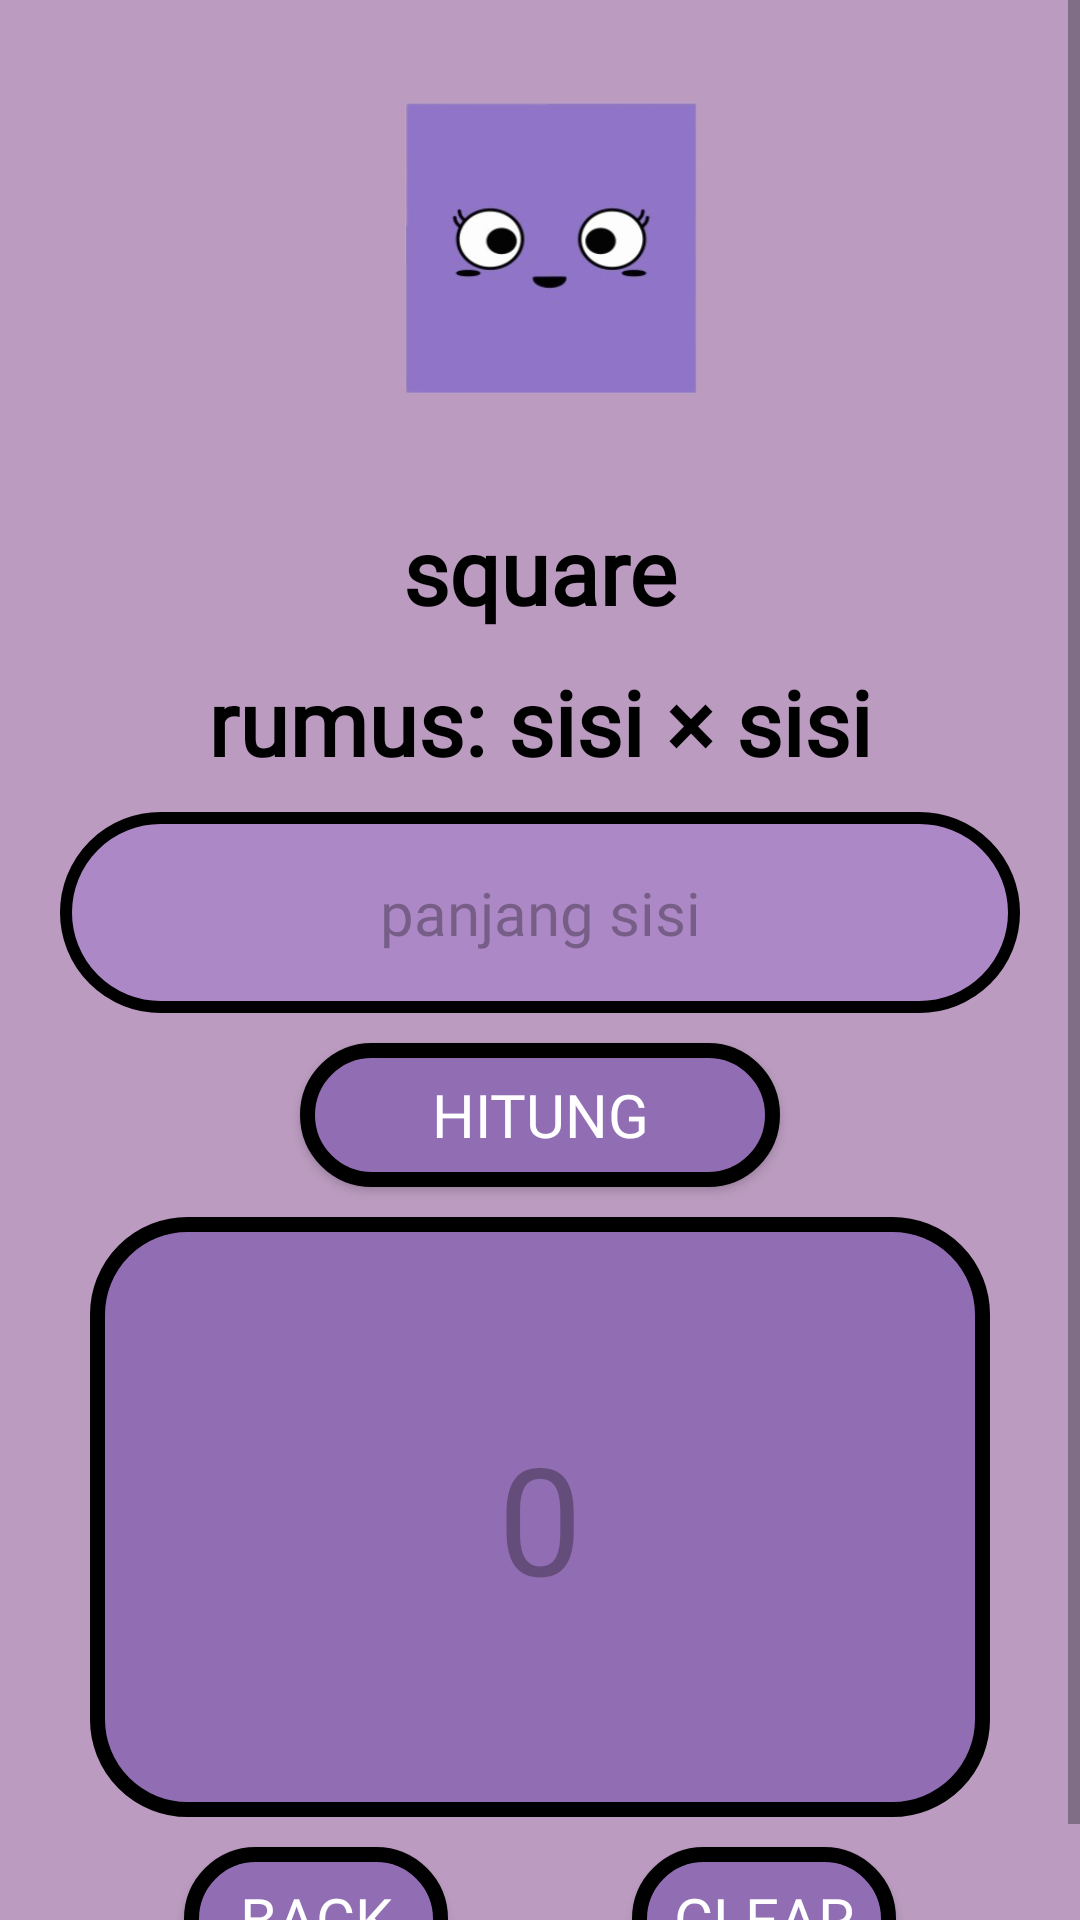

Layout XML and referenced resources for this Android screen:
<!-- AndroidManifest.xml: application theme Theme.BottonMenuKhalisha -->
<!-- res/layout/activity_square.xml -->
<?xml version="1.0" encoding="utf-8"?>
<ScrollView xmlns:android="http://schemas.android.com/apk/res/android"
    xmlns:app="http://schemas.android.com/apk/res-auto"
    xmlns:tools="http://schemas.android.com/tools"
    android:layout_width="match_parent"
    android:layout_height="match_parent"
    tools:context=".bangun_datar.square"
    android:background="@color/colorBack">

    <androidx.constraintlayout.widget.ConstraintLayout
        android:layout_width="match_parent"
        android:layout_height="wrap_content"
        android:layout_marginBottom="10dp"
        android:paddingBottom="10dp"
        android:layout_marginTop="10dp">

        <FrameLayout
            android:id="@+id/square"
            android:layout_width="match_parent"
            android:layout_height="match_parent"
            app:layout_constraintBottom_toBottomOf="parent"
            app:layout_constraintEnd_toEndOf="parent"
            app:layout_constraintTop_toTopOf="parent" />

        <ImageView
            android:id="@+id/squaree"
            android:layout_width="150dp"
            android:layout_height="150dp"
            android:src="@drawable/square"
            app:layout_constraintTop_toTopOf="parent"
            app:layout_constraintStart_toStartOf="parent"
            app:layout_constraintEnd_toEndOf="parent" />

        <TextView
            android:id="@+id/persegi"
            android:layout_width="wrap_content"
            android:layout_height="wrap_content"
            android:gravity="center"
            android:text="@string/square"
            android:fontFamily="@font/mungil"
            android:textColor="@color/colorPrimaryDark"
            android:textSize="30sp"
            android:layout_marginTop="10dp"
            app:layout_constraintTop_toBottomOf="@id/squaree"
            app:layout_constraintStart_toStartOf="parent"
            app:layout_constraintEnd_toEndOf="parent"
            android:textStyle="bold" />

        <TextView
            android:id="@+id/persegii"
            android:layout_width="wrap_content"
            android:layout_height="wrap_content"
            android:gravity="center"
            android:text="@string/rumus_sisi_sisi"
            android:fontFamily="@font/mungil"
            android:textColor="@color/colorPrimaryDark"
            android:textSize="30sp"
            android:layout_marginTop="10dp"
            app:layout_constraintTop_toBottomOf="@id/persegi"
            app:layout_constraintStart_toStartOf="parent"
            app:layout_constraintEnd_toEndOf="parent"
            android:textStyle="bold" />


        <EditText
            android:id="@+id/sisi1"
            android:layout_width="match_parent"
            android:layout_height="wrap_content"
            android:layout_marginTop="10dp"
            android:hint="@string/panjang_sisi"
            android:fontFamily="@font/mungil"
            android:textSize="20sp"
            android:inputType="number"
            android:gravity="center"
            android:layout_marginStart="20dp"
            android:layout_marginEnd="20dp"
            android:paddingTop="20dp"
            android:paddingBottom="20dp"
            android:background="@drawable/backgroundbtn"
            app:layout_constraintEnd_toEndOf="parent"
            app:layout_constraintStart_toStartOf="parent"
            app:layout_constraintTop_toBottomOf="@+id/persegii"
            android:autofillHints="" />

        <Button
            android:id="@+id/buttonHitung"
            android:layout_width="match_parent"
            android:layout_height="wrap_content"
            android:background="@drawable/backgroundhasil"
            android:text="@string/hitung"
            android:fontFamily="@font/mungil"
            android:textSize="20sp"
            android:textColor="#ffff"
            android:layout_marginStart="100dp"
            android:layout_marginEnd="100dp"
            android:layout_marginTop="10dp"
            app:layout_constraintEnd_toEndOf="parent"
            app:layout_constraintStart_toStartOf="parent"
            app:layout_constraintTop_toBottomOf="@+id/sisi1" />

        <TextView
            android:id="@+id/txtHasil"
            android:layout_width="300dp"
            android:layout_height="200dp"
            android:layout_marginTop="10dp"
            android:hint="@string/_0"
            android:textSize="50sp"
            android:gravity="center"
            android:layout_marginStart="100dp"
            android:layout_marginEnd="100dp"
            android:background="@drawable/backgroundhasil"
            app:layout_constraintEnd_toEndOf="parent"
            app:layout_constraintStart_toStartOf="parent"
            app:layout_constraintTop_toBottomOf="@+id/buttonHitung" />

        <Button
            android:id="@+id/buttonClear"
            android:layout_width="wrap_content"
            android:layout_height="wrap_content"
            android:background="@drawable/backgroundhasil"
            android:text="@string/clear"
            android:fontFamily="@font/mungil"
            android:textSize="20sp"
            android:textColor="#ffff"
            android:layout_marginTop="10dp"
            app:layout_constraintEnd_toEndOf="parent"
            app:layout_constraintStart_toEndOf="@+id/buttonBack"
            app:layout_constraintTop_toBottomOf="@+id/txtHasil" />

        <Button
            android:id="@+id/buttonBack"
            android:layout_width="wrap_content"
            android:layout_height="wrap_content"
            android:background="@drawable/backgroundhasil"
            android:text="@string/back"
            android:fontFamily="@font/mungil"
            android:textSize="20sp"
            android:textColor="#ffff"
            android:layout_marginTop="10dp"
            android:drawableStart="@drawable/baseline_arrow_back_24"
            app:layout_constraintEnd_toStartOf="@+id/buttonClear"
            app:layout_constraintStart_toStartOf="parent"
            app:layout_constraintTop_toBottomOf="@+id/txtHasil" />

    </androidx.constraintlayout.widget.ConstraintLayout>
</ScrollView>
<!-- resources referenced by this layout -->
<resources>
  <color name="colorBack">#BB9CC0</color>
  <color name="colorPrimaryDark">#000000</color>
  <!-- drawable backgroundbtn (drawable) -->
  <?xml version="1.0" encoding="utf-8"?>
  <shape xmlns:android="http://schemas.android.com/apk/res/android"
      android:shape="rectangle">
  
      <solid android:color="@color/colorBackground"/>
      <stroke
          android:width="4dp"
          android:color="#000000"/>
      <corners android:radius="50dp"/>
  
  </shape>
  <!-- drawable backgroundhasil (drawable) -->
  <?xml version="1.0" encoding="utf-8"?>
  <shape xmlns:android="http://schemas.android.com/apk/res/android"
      android:shape="rectangle">
  
      <solid android:color="@color/colorbuttonHasil"/>
      <stroke
          android:width="5dp"
          android:color="#000000"/> 
      <corners android:radius="30dp"/>
  
  </shape>
  <!-- drawable square: png bitmap (drawable, 35668 bytes) -->
  <string name="_0">0</string>
  <string name="back">back</string>
  <string name="clear">clear</string>
  <string name="hitung">hitung</string>
  <string name="panjang_sisi">panjang sisi</string>
  <string name="rumus_sisi_sisi">rumus: sisi × sisi</string>
  <string name="square">square</string>
  <style name="Theme.BottonMenuKhalisha" parent="Base.Theme.BottonMenuKhalisha" />
  <color name="colorBackground">#AD88C6</color>
  <color name="colorbuttonHasil">#916DB3</color>
  <style name="Base.Theme.BottonMenuKhalisha" parent="Theme.Material3.DayNight.NoActionBar">
          
          
      </style>
</resources>
